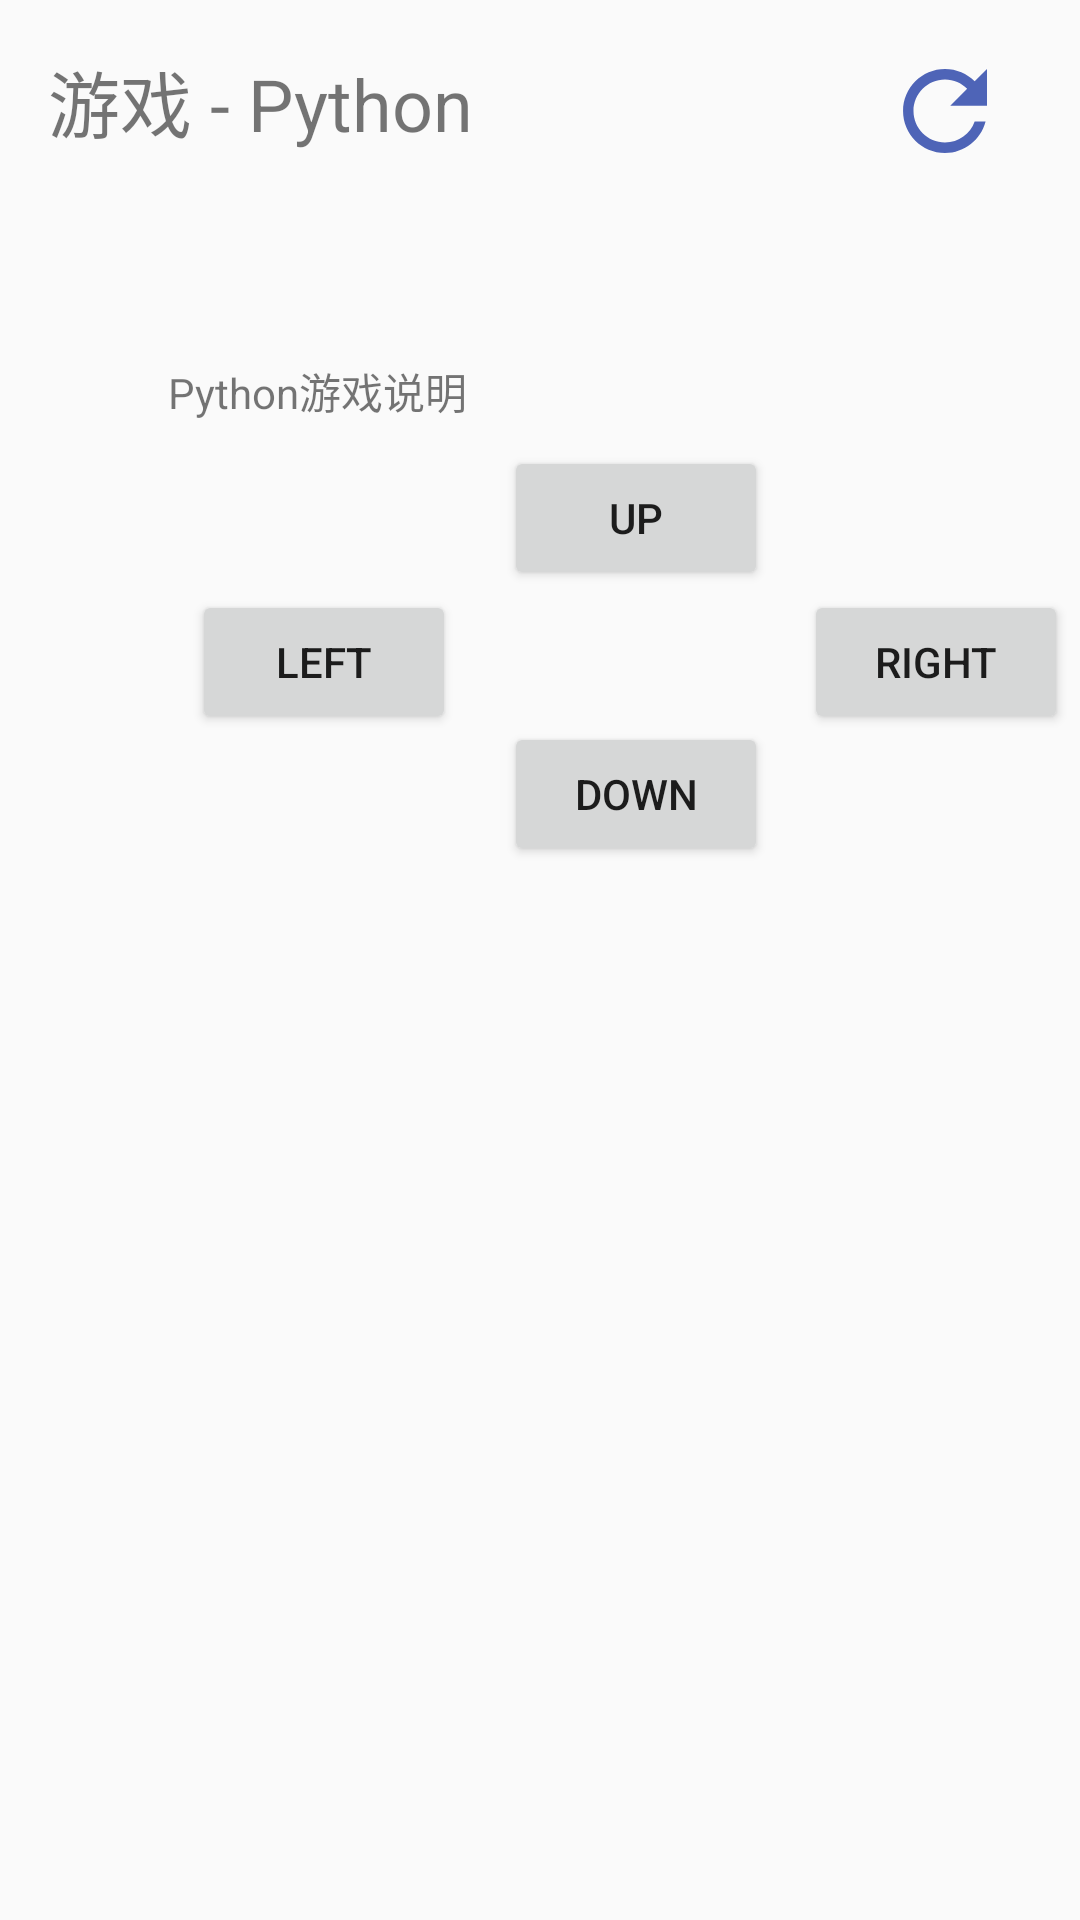

Write the Android layout XML for this screen, with the resource values it uses.
<!-- AndroidManifest.xml: application theme AppTheme -->
<!-- res/layout/fragment_game.xml -->
<?xml version="1.0" encoding="utf-8"?>
<FrameLayout xmlns:android="http://schemas.android.com/apk/res/android"
    xmlns:app="http://schemas.android.com/apk/res-auto"
    xmlns:tools="http://schemas.android.com/tools"
    android:layout_width="match_parent"
    android:layout_height="match_parent"
    tools:context=".GameFragment">


    <android.support.constraint.ConstraintLayout
        android:layout_width="match_parent"
        android:layout_height="match_parent">

        <Button
            android:id="@+id/btnPyDown"
            android:layout_width="wrap_content"
            android:layout_height="wrap_content"
            android:layout_marginStart="168dp"
            android:layout_marginTop="44dp"
            android:text="DOWN"
            app:layout_constraintStart_toStartOf="parent"
            app:layout_constraintTop_toBottomOf="@+id/btnPyUp" />

        <LinearLayout
            android:id="@+id/game_vertical"
            android:layout_width="wrap_content"
            android:layout_height="wrap_content"
            android:layout_marginStart="56dp"
            android:layout_marginTop="72dp"
            android:orientation="vertical"
            app:layout_constraintStart_toStartOf="parent"
            app:layout_constraintTop_toTopOf="parent">

        </LinearLayout>

        <Button
            android:id="@+id/btnPyUp"
            android:layout_width="wrap_content"
            android:layout_height="wrap_content"
            android:layout_marginStart="168dp"
            android:layout_marginTop="8dp"
            android:text="UP"
            app:layout_constraintStart_toStartOf="parent"
            app:layout_constraintTop_toBottomOf="@+id/textView3" />

        <Button
            android:id="@+id/btnPyRight"
            android:layout_width="wrap_content"
            android:layout_height="wrap_content"
            android:layout_marginStart="268dp"
            android:text="RIGHT"
            app:layout_constraintStart_toStartOf="parent"
            app:layout_constraintTop_toBottomOf="@+id/btnPyUp" />

        <Button
            android:id="@+id/btnPyLeft"
            android:layout_width="wrap_content"
            android:layout_height="wrap_content"
            android:layout_marginStart="64dp"
            android:text="LEFT"
            app:layout_constraintStart_toStartOf="parent"
            app:layout_constraintTop_toBottomOf="@+id/btnPyUp" />

        <TextView
            android:id="@+id/tvGameName"
            android:layout_width="wrap_content"
            android:layout_height="wrap_content"
            android:layout_marginStart="16dp"
            android:layout_marginTop="16dp"
            android:text="@string/game_name"
            android:textSize="24sp"
            app:layout_constraintStart_toStartOf="parent"
            app:layout_constraintTop_toTopOf="parent" />

        <TextView
            android:id="@+id/textView3"
            android:layout_width="wrap_content"
            android:layout_height="wrap_content"
            android:layout_marginStart="56dp"
            android:layout_marginTop="48dp"
            android:text="@string/python_description"
            app:layout_constraintStart_toStartOf="parent"
            app:layout_constraintTop_toBottomOf="@+id/game_vertical" />

        <ImageView
            android:id="@+id/iv_reset"
            android:layout_width="42dp"
            android:layout_height="42dp"
            android:layout_marginTop="16dp"
            android:layout_marginEnd="24dp"
            android:src="@drawable/ic_refresh_black_24dp"
            app:layout_constraintEnd_toEndOf="parent"
            app:layout_constraintTop_toTopOf="parent" />

    </android.support.constraint.ConstraintLayout>


</FrameLayout>
<!-- resources referenced by this layout -->
<resources>
  <!-- drawable ic_refresh_black_24dp (drawable) -->
  <vector android:height="24dp" android:tint="#4E64B7"
      android:viewportHeight="24.0" android:viewportWidth="24.0"
      android:width="24dp" xmlns:android="http://schemas.android.com/apk/res/android">
      <path android:fillColor="#FF000000" android:pathData="M17.65,6.35C16.2,4.9 14.21,4 12,4c-4.42,0 -7.99,3.58 -7.99,8s3.57,8 7.99,8c3.73,0 6.84,-2.55 7.73,-6h-2.08c-0.82,2.33 -3.04,4 -5.65,4 -3.31,0 -6,-2.69 -6,-6s2.69,-6 6,-6c1.66,0 3.14,0.69 4.22,1.78L13,11h7V4l-2.35,2.35z"/>
  </vector>
  <string name="game_name">游戏 - Python</string>
  <string name="python_description">Python游戏说明</string>
  <style name="AppTheme" parent="Theme.AppCompat.Light.DarkActionBar">
          
          <item name="colorPrimary">@color/colorPrimary</item>
          <item name="colorPrimaryDark">@color/colorPrimaryDark</item>
          <item name="colorAccent">@color/colorAccent</item>
          
  
      </style>
  <color name="colorPrimary">#008577</color>
  <color name="colorPrimaryDark">#00574B</color>
  <color name="colorAccent">#D81B60</color>
</resources>
